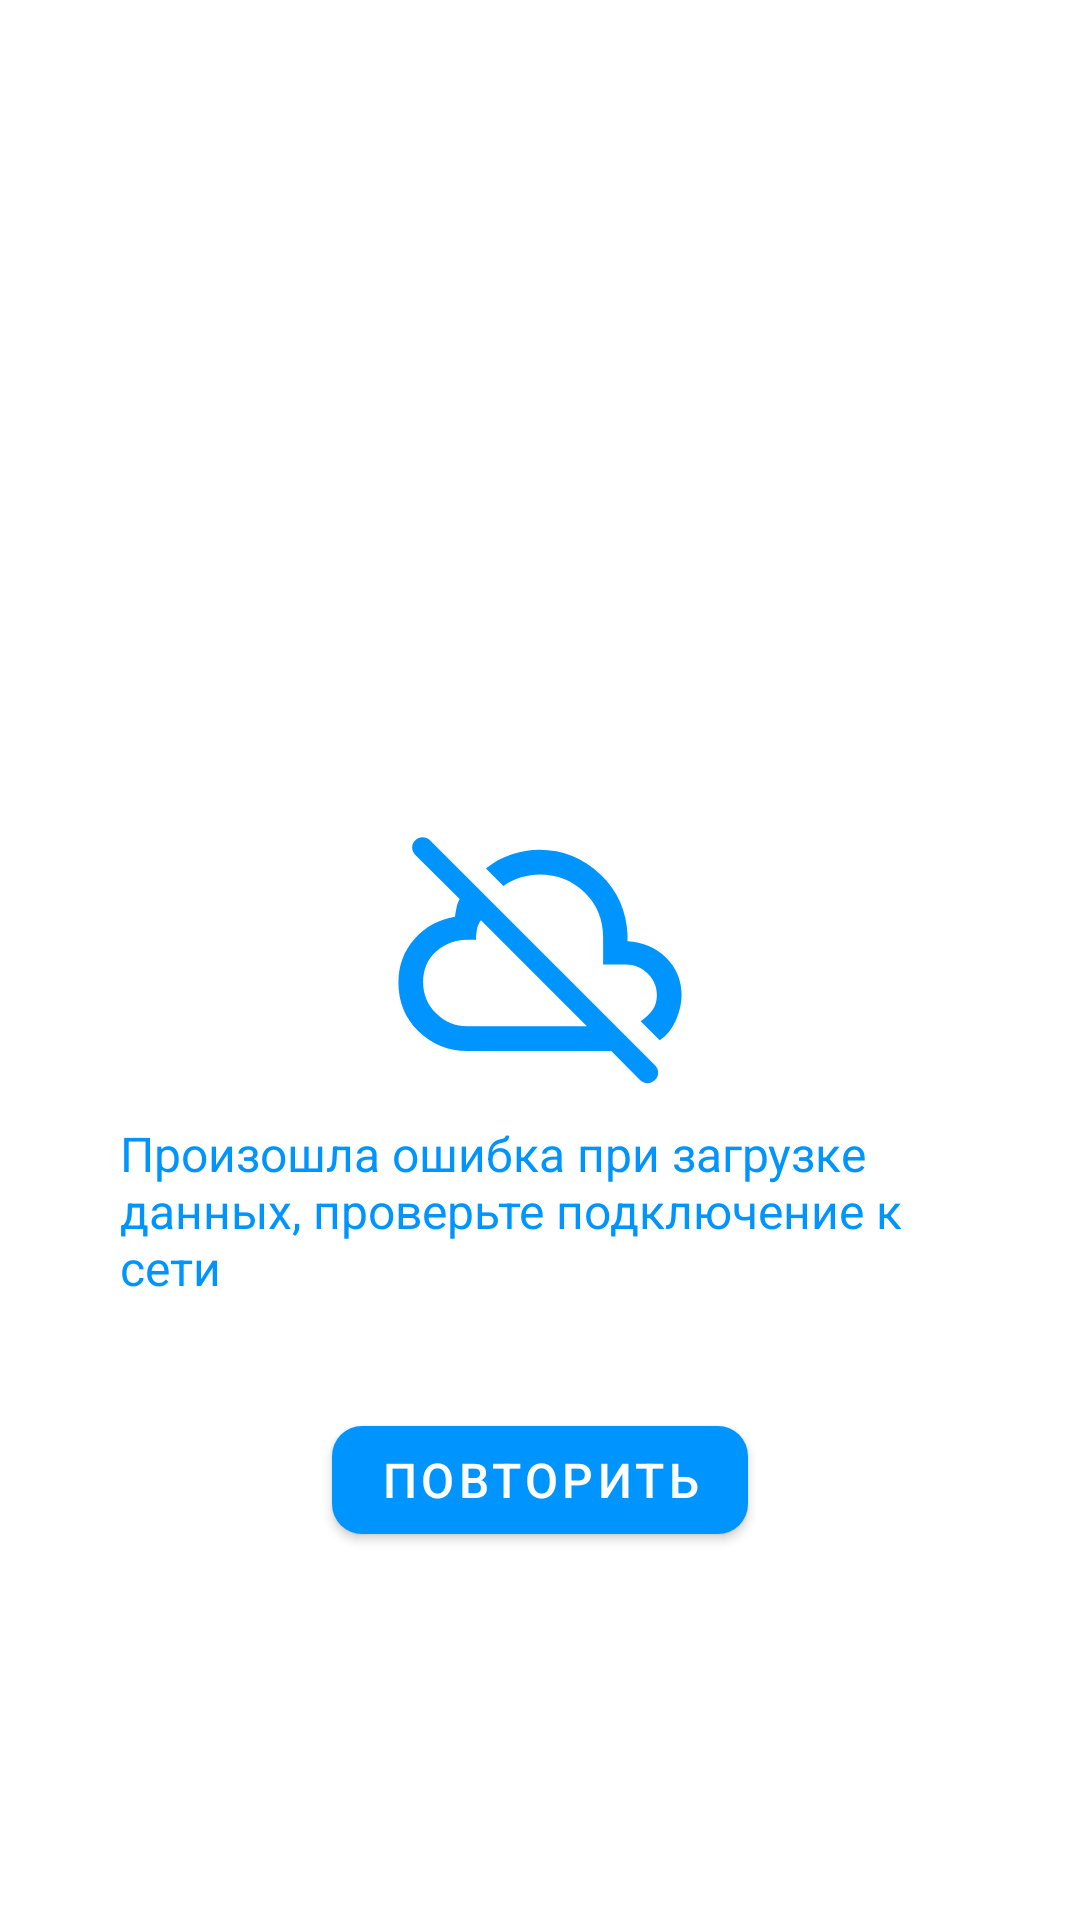

Layout XML and referenced resources for this Android screen:
<!-- AndroidManifest.xml: application theme Theme.TinkoffFintech -->
<!-- res/layout/state_view.xml -->
<?xml version="1.0" encoding="utf-8"?>
<androidx.constraintlayout.widget.ConstraintLayout xmlns:android="http://schemas.android.com/apk/res/android"
    xmlns:app="http://schemas.android.com/apk/res-auto"
    android:id="@+id/state_view"
    android:layout_width="match_parent"
    android:layout_height="match_parent">

    <ImageView
        android:id="@+id/status_image_view"
        android:layout_width="wrap_content"
        android:layout_height="wrap_content"
        app:layout_constraintBottom_toBottomOf="parent"
        app:layout_constraintEnd_toEndOf="parent"
        app:layout_constraintStart_toStartOf="parent"
        app:layout_constraintTop_toTopOf="parent"
        app:srcCompat="@drawable/network" />

    <TextView
        android:id="@+id/error_text_view"
        android:layout_width="0dp"
        android:layout_height="wrap_content"
        android:layout_marginStart="40dp"
        android:layout_marginTop="12dp"
        android:layout_marginEnd="40dp"
        android:text="@string/networkError"
        android:textColor="@color/main"
        android:textSize="16sp"
        app:layout_constraintEnd_toEndOf="parent"
        app:layout_constraintStart_toStartOf="parent"
        app:layout_constraintTop_toBottomOf="@+id/status_image_view" />

    <com.google.android.material.button.MaterialButton
        android:id="@+id/retry_button"
        android:layout_width="wrap_content"
        android:layout_height="wrap_content"
        android:layout_marginTop="36dp"
        android:text="@string/retry"
        android:textColor="@color/white"
        android:textSize="16sp"
        app:backgroundTint="@color/main"
        app:cornerRadius="10dp"
        app:layout_constraintEnd_toEndOf="parent"
        app:layout_constraintStart_toStartOf="parent"
        app:layout_constraintTop_toBottomOf="@+id/error_text_view" />
</androidx.constraintlayout.widget.ConstraintLayout>
<!-- resources referenced by this layout -->
<resources>
  <color name="main">#0094FF</color>
  <color name="white">#FFFFFFFF</color>
  <!-- drawable network (drawable) -->
  <vector xmlns:android="http://schemas.android.com/apk/res/android"
      android:width="96dp"
      android:height="83dp"
      android:viewportWidth="96"
      android:viewportHeight="83">
    <path
        android:pathData="M87.896,68.104L81.542,61.75C83.278,60.569 84.615,59.302 85.552,57.948C86.49,56.594 86.958,54.944 86.958,53C86.958,50.222 85.934,47.826 83.885,45.813C81.837,43.799 79.424,42.792 76.646,42.792H69.042V33.729C69.042,27.826 66.993,22.861 62.896,18.833C58.799,14.806 53.799,12.792 47.896,12.792C45.882,12.792 43.799,13.122 41.646,13.781C39.493,14.441 37.549,15.396 35.813,16.646L29.979,10.813C32.479,8.729 35.292,7.167 38.417,6.125C41.542,5.083 44.667,4.562 47.792,4.562C55.639,4.562 62.427,7.323 68.156,12.844C73.885,18.365 76.889,25.049 77.167,32.896V35.083C82.306,35.361 86.594,37.184 90.031,40.552C93.469,43.92 95.188,48.104 95.188,53.104C95.188,55.743 94.563,58.504 93.313,61.385C92.063,64.267 90.257,66.507 87.896,68.104ZM81.333,81.333L71.75,71.646H23.833C17.375,71.646 11.924,69.458 7.479,65.083C3.035,60.708 0.813,55.292 0.813,48.833C0.813,43.139 2.601,38.295 6.177,34.302C9.753,30.309 14.25,27.861 19.667,26.958C19.736,26.194 19.892,25.222 20.135,24.042C20.378,22.861 20.743,21.854 21.229,21.021L6.438,6.333C5.743,5.569 5.396,4.736 5.396,3.833C5.396,2.931 5.743,2.132 6.438,1.437C7.132,0.743 7.931,0.396 8.833,0.396C9.736,0.396 10.535,0.708 11.229,1.333L86.333,76.438C87.028,77.132 87.375,77.948 87.375,78.885C87.375,79.823 87.028,80.639 86.333,81.333C85.639,82.028 84.806,82.375 83.833,82.375C82.861,82.375 82.028,82.028 81.333,81.333ZM23.833,63.417H63.625L28.313,28.104C27.618,29.007 27.167,30.049 26.958,31.229C26.75,32.41 26.646,33.521 26.646,34.563H23.833C19.736,34.563 16.247,35.882 13.365,38.521C10.483,41.16 9.042,44.528 9.042,48.625C9.042,52.722 10.483,56.212 13.365,59.094C16.247,61.976 19.736,63.417 23.833,63.417Z"
        android:fillColor="@color/main"/>
  </vector>
  <string name="networkError">"Произошла ошибка при загрузке данных, проверьте подключение к сети"</string>
  <string name="retry">"Повторить"</string>
  <style name="Theme.TinkoffFintech" parent="Theme.MaterialComponents.DayNight.NoActionBar">
          
          <item name="colorPrimary">@color/purple_500</item>
          <item name="colorPrimaryVariant">@color/purple_700</item>
          <item name="colorOnPrimary">@color/white</item>
          
          <item name="colorSecondary">@color/teal_200</item>
          <item name="colorSecondaryVariant">@color/teal_700</item>
          <item name="colorOnSecondary">@color/black</item>
          
          <item name="android:statusBarColor">?attr/colorOnSecondary</item>
          
      </style>
  <color name="purple_500">#FF6200EE</color>
  <color name="purple_700">#FF3700B3</color>
  <color name="teal_200">#FF03DAC5</color>
  <color name="teal_700">#FF018786</color>
  <color name="black">#FF000000</color>
</resources>
